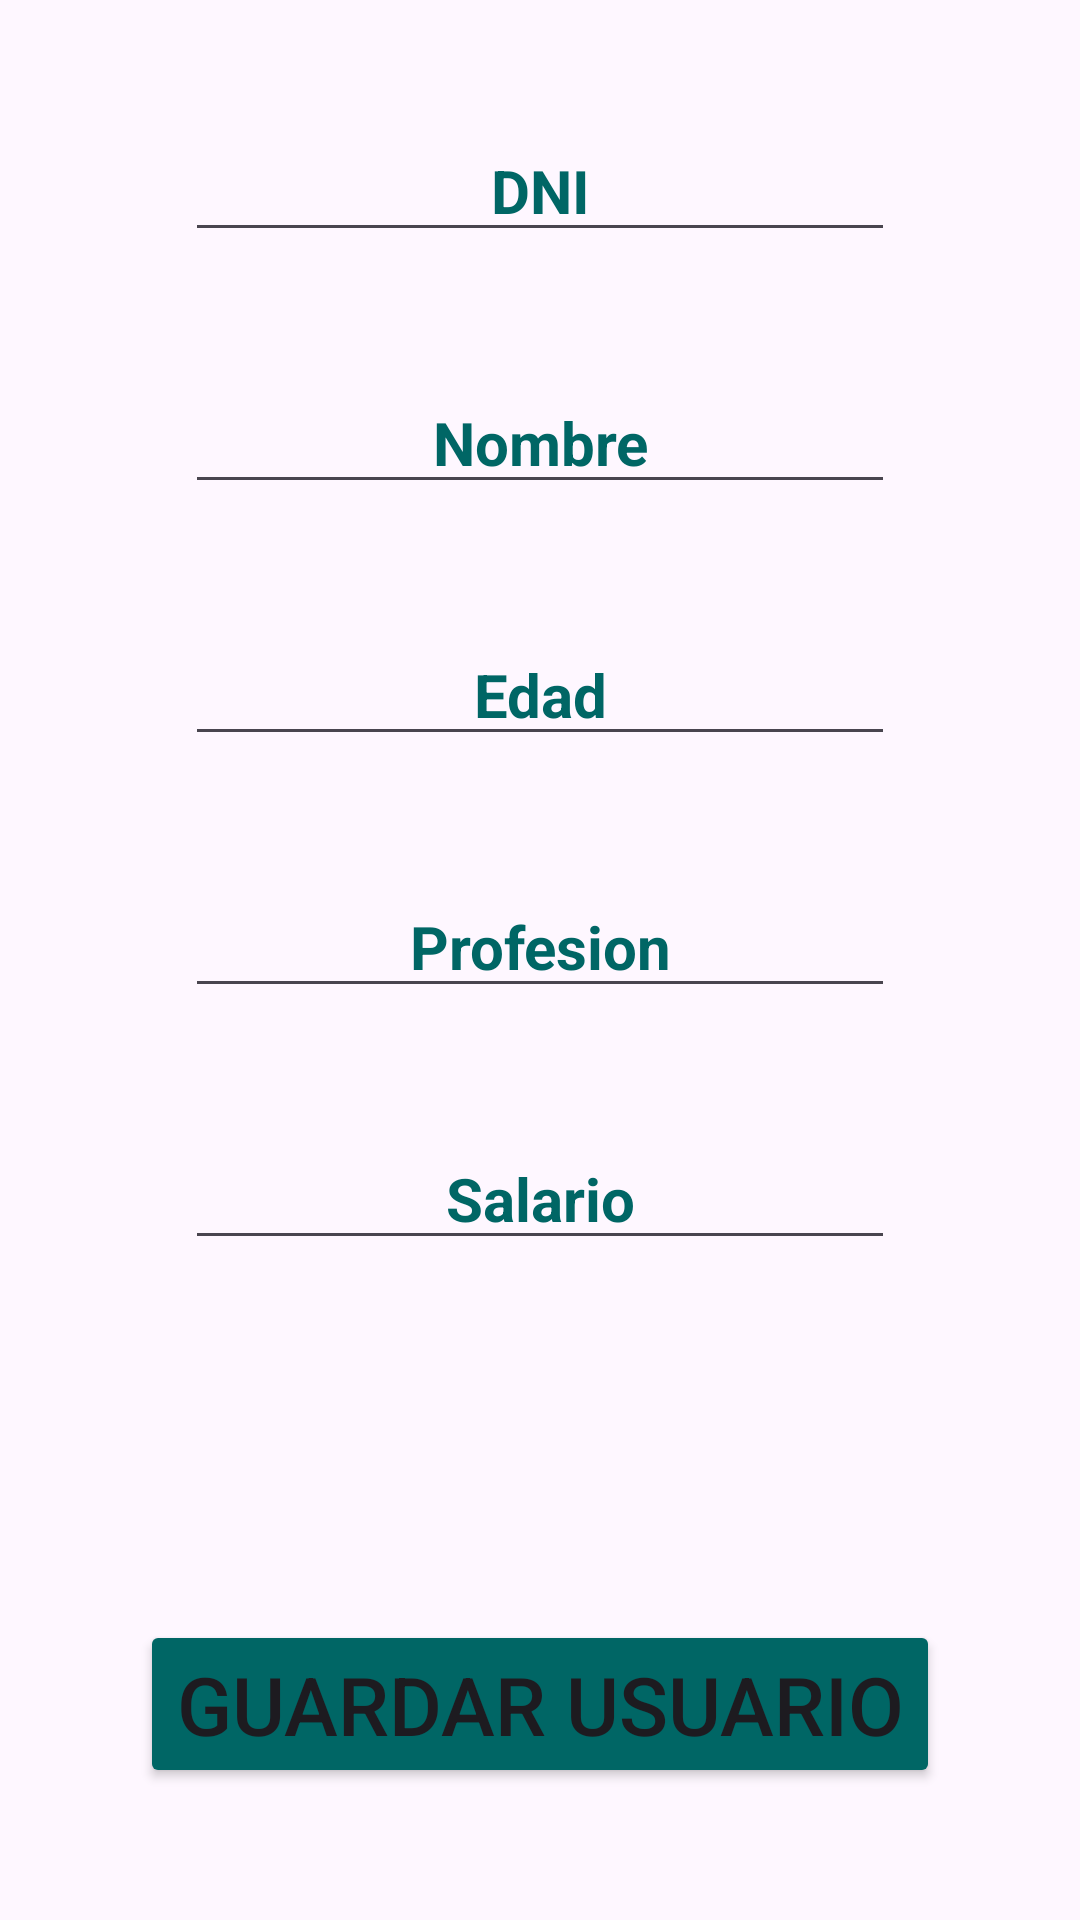

The Android layout XML behind this screen, and the referenced resources:
<!-- AndroidManifest.xml: application theme Theme.Aplicacion_BaseDeDatos_Android -->
<!-- res/layout/guardar_usuario.xml -->
<?xml version="1.0" encoding="utf-8"?>
<androidx.constraintlayout.widget.ConstraintLayout xmlns:android="http://schemas.android.com/apk/res/android"
    android:layout_width="match_parent"
    android:layout_height="match_parent">

    <LinearLayout
        android:layout_width="match_parent"
        android:layout_height="match_parent"
        android:orientation="vertical">

        <EditText
            android:id="@+id/Dni"
            android:layout_width="wrap_content"
            android:layout_height="wrap_content"
            android:layout_gravity="center"
            android:layout_marginTop="40dp"
            android:ems="10"
            android:gravity="center"
            android:hint="DNI"
            android:inputType="text"
            android:text="DNI"
            android:textColor="#006665"
            android:textColorHighlight="@color/black"
            android:textSize="20sp"
            android:textStyle="bold" />

        <EditText
            android:id="@+id/Nombre"
            android:layout_width="wrap_content"
            android:layout_height="wrap_content"
            android:layout_gravity="center"
            android:layout_marginTop="40dp"
            android:ems="10"
            android:gravity="center"
            android:hint="Nombre"
            android:inputType="text"
            android:text="Nombre"
            android:textColor="#006665"
            android:textColorHighlight="@color/black"
            android:textSize="20sp"
            android:textStyle="bold" />

        <EditText
            android:id="@+id/Edad"
            android:layout_width="wrap_content"
            android:layout_height="wrap_content"
            android:layout_gravity="center"
            android:layout_marginTop="40dp"
            android:ems="10"
            android:gravity="center"
            android:hint="Edad"
            android:inputType="text"
            android:text="Edad"
            android:textColor="#006665"
            android:textColorHighlight="@color/black"
            android:textSize="20sp"
            android:textStyle="bold" />

        <EditText
            android:id="@+id/Profesion"
            android:layout_width="wrap_content"
            android:layout_height="wrap_content"
            android:layout_gravity="center"
            android:layout_marginTop="40dp"
            android:ems="10"
            android:gravity="center"
            android:hint="Profesion"
            android:inputType="text"
            android:text="Profesion"
            android:textColor="#006665"
            android:textColorHighlight="@color/black"
            android:textSize="20sp"
            android:textStyle="bold" />

        <EditText
            android:id="@+id/Salario"
            android:layout_width="wrap_content"
            android:layout_height="wrap_content"
            android:layout_gravity="center"
            android:layout_marginTop="40dp"
            android:ems="10"
            android:gravity="center"
            android:hint="Salario"
            android:inputType="text"
            android:text="Salario"
            android:textColor="#006665"
            android:textColorHighlight="@color/black"
            android:textSize="20sp"
            android:textStyle="bold" />

        <Button
            android:id="@+id/Guardar"
            android:layout_width="wrap_content"
            android:layout_height="wrap_content"
            android:layout_gravity="center"
            android:layout_marginTop="120dp"
            android:backgroundTint="#006665"
            android:text="Guardar Usuario"
            android:textSize="27sp" />
    </LinearLayout>

</androidx.constraintlayout.widget.ConstraintLayout>
<!-- resources referenced by this layout -->
<resources>
  <style name="Theme.Aplicacion_BaseDeDatos_Android" parent="Base.Theme.Aplicacion_BaseDeDatos_Android" />
  <style name="Base.Theme.Aplicacion_BaseDeDatos_Android" parent="Theme.Material3.DayNight.NoActionBar">
          
          
      </style>
  <!-- not gathered from this repository: default colours our renderer supplied (Android Studio template values) -->
  <color name="black">#FF000000</color>
</resources>
